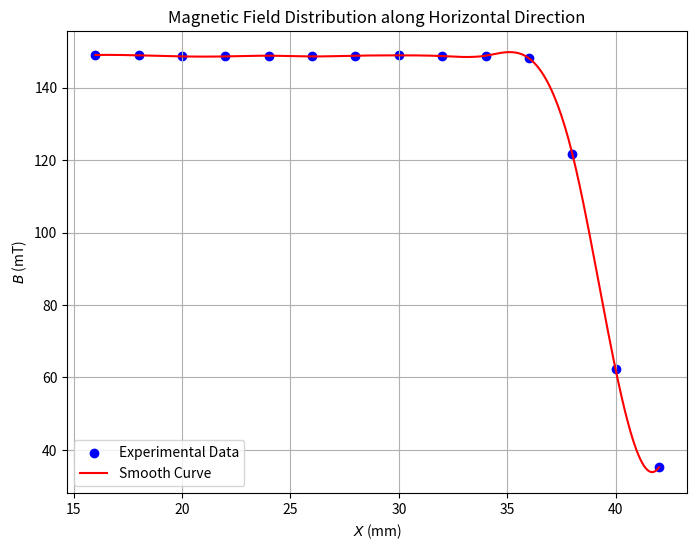

The matplotlib source for this figure: (Note: this script raises an exception after producing the figure.)
import matplotlib.pyplot as plt
import numpy as np
from scipy.interpolate import make_interp_spline
import os

# Data
X = np.array([42, 40, 38, 36, 34, 32, 30, 28, 26, 24, 22, 20, 18, 16])
B = np.array([35.2, 62.2, 121.8, 148.1, 148.8, 148.7, 148.9, 148.8, 148.6, 148.8, 148.6, 148.6, 148.9, 149.0])

# Sort data by X
sorted_indices = np.argsort(X)
X_sorted = X[sorted_indices]
B_sorted = B[sorted_indices]

# Plotting
plt.figure(figsize=(8, 6))
plt.scatter(X_sorted, B_sorted, color='blue', label='Experimental Data')

# Smooth curve using spline
X_smooth = np.linspace(X_sorted.min(), X_sorted.max(), 300)
spl = make_interp_spline(X_sorted, B_sorted, k=3)  # Cubic spline
B_smooth = spl(X_smooth)

plt.plot(X_smooth, B_smooth, color='red', linestyle='-', label='Smooth Curve')

plt.xlabel(r'$X$ (mm)')
plt.ylabel(r'$B$ (mT)')
plt.title(r'Magnetic Field Distribution along Horizontal Direction')
plt.legend()
plt.grid(True)

# Save plot
output_dir = r'c:\Personal Profie\Profile\UCAS\t-Sophomore\S1 new\Nomal Physics Experiments\dsh\todo1 Measurement of Magnetic Field'
output_path = os.path.join(output_dir, 'plot_B_X.png')
plt.savefig(output_path)
print(f"Plot saved to {output_path}")
